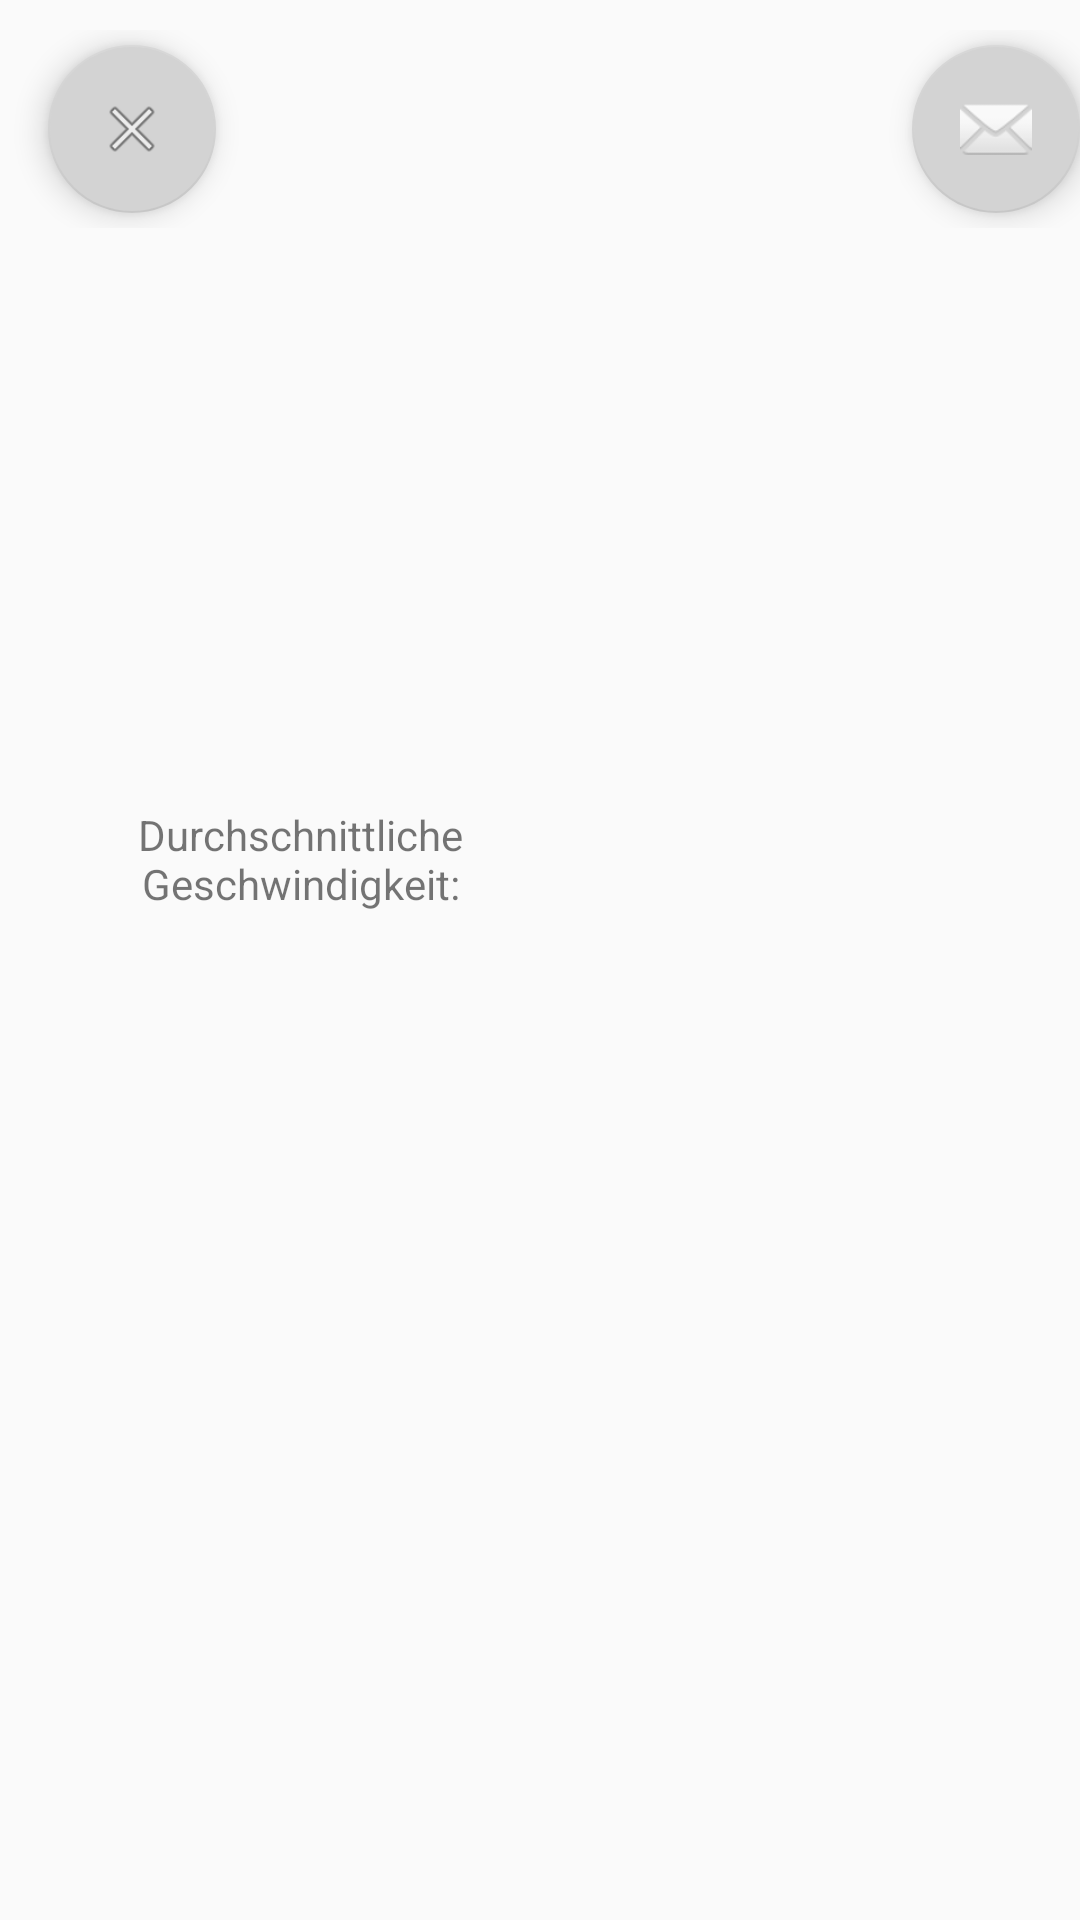

This screen was rendered from an Android layout file. Write that file and the resources it references.
<!-- AndroidManifest.xml: application theme AppTheme -->
<!-- res/layout/activity_friendsprofil.xml -->
<?xml version="1.0" encoding="utf-8"?>
<LinearLayout xmlns:android="http://schemas.android.com/apk/res/android"
    xmlns:app="http://schemas.android.com/apk/res-auto"
    xmlns:tools="http://schemas.android.com/tools"
    android:orientation="vertical"
    android:layout_width="match_parent"
    android:layout_height="match_parent"
    tools:context="mi.ur.de.android.runnersmeetup.FriendsProfil"
    android:weightSum="1">

    <RelativeLayout
        android:layout_width="match_parent"
        android:layout_height="66dp"
        android:layout_gravity="center_horizontal"
        android:layout_marginTop="10dp">

        <TextView
            android:id="@+id/showFriendUsername"
            android:layout_width="200dp"
            android:layout_height="wrap_content"
            android:gravity="center"
            android:paddingTop="30dp"
            android:textSize="20sp"
            tools:layout_editor_absoluteX="0dp"
            tools:layout_editor_absoluteY="0dp"
            android:layout_alignParentBottom="true"
            android:layout_centerHorizontal="true" />

        <android.support.design.widget.FloatingActionButton
            android:id="@+id/friendfab"
            android:layout_width="wrap_content"
            android:layout_height="wrap_content"
            android:layout_alignParentEnd="true"
            android:layout_centerVertical="true"
            android:layout_marginLeft="@dimen/fab_margin"
            android:layout_marginRight="@dimen/fab_margin"
            app:srcCompat="@android:drawable/ic_dialog_email" />

        <android.support.design.widget.FloatingActionButton
            android:id="@+id/floatingActionButton"
            android:layout_width="wrap_content"
            android:layout_height="wrap_content"
            android:layout_alignParentStart="true"
            android:layout_centerVertical="true"
            android:layout_marginStart="16dp"
            android:clickable="true"
            app:srcCompat="@android:drawable/ic_menu_close_clear_cancel" />

    </RelativeLayout>

    <TextView
        android:id="@+id/showFriendGeburtsdatum"
        android:layout_width="wrap_content"
        android:layout_height="wrap_content"
        android:textSize="20sp"
        android:paddingTop="30dp"
        android:layout_gravity="center"
        tools:layout_editor_absoluteY="0dp"
        tools:layout_editor_absoluteX="0dp" />

    <TextView
        android:id="@+id/showFriendGeschlecht"
        android:layout_width="wrap_content"
        android:layout_height="wrap_content"
        android:textSize="20sp"
        android:paddingTop="30dp"
        android:layout_gravity="center"
        tools:layout_editor_absoluteY="0dp"
        tools:layout_editor_absoluteX="0dp" />

    <TextView
        android:id="@+id/showFriendEmail"
        android:layout_width="wrap_content"
        android:layout_height="wrap_content"
        android:textSize="20sp"
        android:paddingTop="30dp"
        android:layout_gravity="center"
        tools:layout_editor_absoluteY="0dp"
        tools:layout_editor_absoluteX="0dp" />

    <RelativeLayout
        android:layout_width="368dp"
        android:layout_height="39dp"
        tools:layout_editor_absoluteY="0dp"
        tools:layout_editor_absoluteX="8dp"
        android:layout_marginTop="20dp">

        <TextView
            android:id="@+id/textView7"
            android:layout_width="150dp"
            android:layout_height="wrap_content"
            android:layout_alignParentStart="true"
            android:layout_centerVertical="true"
            android:layout_marginStart="25dp"
            android:gravity="center_horizontal"
            android:text="Durchschnittliche Geschwindigkeit:" />

        <TextView
            android:id="@+id/showFriendGeschwindigkeit"
            android:layout_width="150dp"
            android:layout_height="wrap_content"
            android:gravity="center"
            android:textSize="20sp"
            android:layout_centerVertical="true"
            android:layout_toEndOf="@+id/textView7" />

    </RelativeLayout>


    <TextView
        android:id="@+id/textView20"
        android:layout_width="wrap_content"
        android:layout_height="wrap_content"
        android:layout_marginTop="20dp"
        android:layout_gravity="center_horizontal"/>

    <ListView
        android:id="@+id/listFriendsEvents"
        android:layout_margin="10dp"
        android:layout_width="match_parent"
        android:layout_height="match_parent"
        android:layout_marginTop="5dp"/>


</LinearLayout>
<!-- resources referenced by this layout -->
<resources>
  <style name="AppTheme" parent="Theme.AppCompat.Light.DarkActionBar">
          
          <item name="colorPrimary">@color/actionBar</item>
          <item name="colorPrimaryDark">@color/colorPrimaryDark</item>
          <item name="colorAccent">@color/colorAccent</item>
      </style>
  <color name="actionBar">#123</color>
  <color name="colorPrimaryDark">#303F9F</color>
  <color name="colorAccent">#D3D3D3</color>
</resources>
